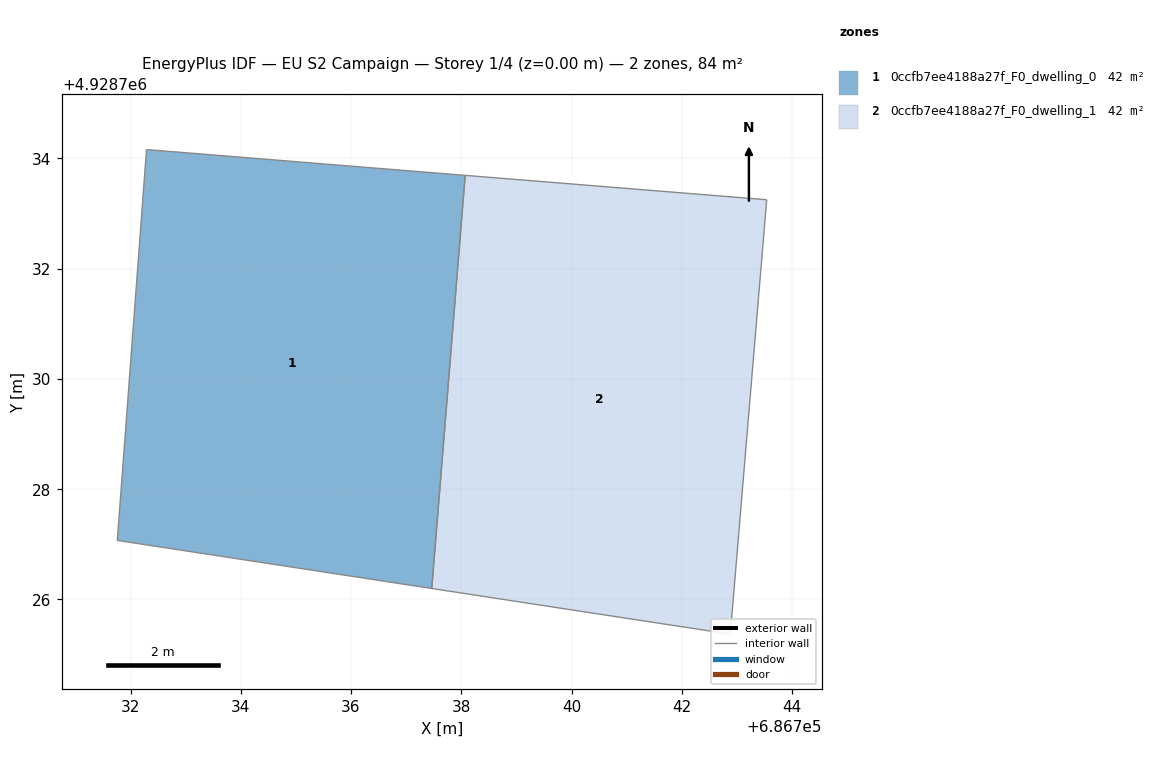
=== STOREY PLAN SPEC (per zone: floor XY polygon, exterior-wall plan segments, windows/doors) ===
zone 1: 0ccfb7ee4188a27f_F0_dwelling_0  (42.3 m²)
  floor: (686737.46, 4928726.20) (686738.07, 4928733.69) (686732.29, 4928734.16) (686731.76, 4928727.07)
  interior walls: 4
zone 2: 0ccfb7ee4188a27f_F0_dwelling_1  (42.2 m²)
  floor: (686742.88, 4928725.37) (686743.54, 4928733.25) (686738.07, 4928733.69) (686737.46, 4928726.20)
  interior walls: 4

=== DERIVED (storey summary) ===
Building: EU S2 Campaign
Storey: 1 of 4  (floor level z = 0.00 m)
Storey gross floor area: 84.5 m²
Zones on this storey: 2
  - 0ccfb7ee4188a27f_F0_dwelling_0: floor 42.3 m²
  - 0ccfb7ee4188a27f_F0_dwelling_1: floor 42.2 m²
Zone adjacency: (none detected)